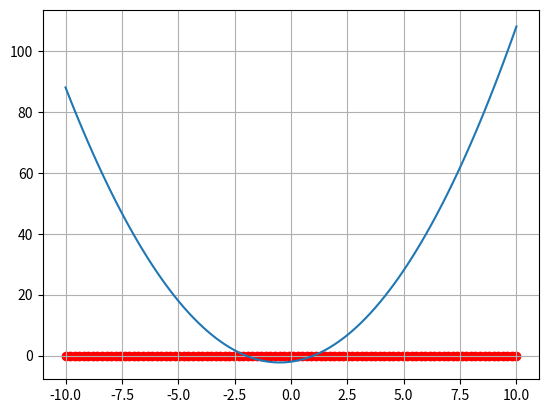

The script that saved this image:
import numpy as np
import matplotlib.pyplot as plt

t = np.linspace(-10, 10, 100)
det = []

for i in t:
    M = np.array([[i, 1], [2, i+1]])
    det.append(np.linalg.det(M))

plt.plot(t, det)
plt.scatter(t, np.zeros_like(t), c='r')
plt.grid()
plt.show()

# Output:
# Determinant vs t plotted
